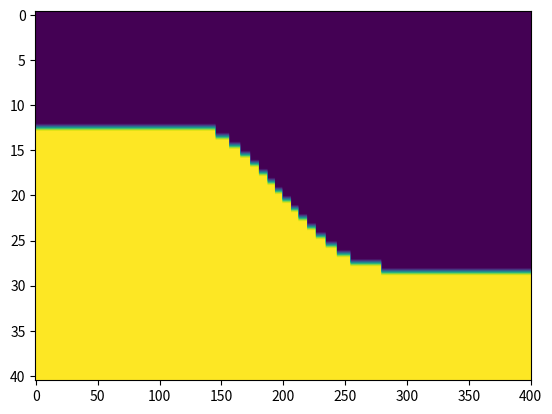

The matplotlib source for this figure:
import numpy as np
import matplotlib.pyplot as plt

# Parameters
n1 = 41
n2 = 401
dh = 0.25

vsmin = 300.
vsmax = 600.
vpmin = vsmin * np.sqrt(3.)
vpmax = vsmax * np.sqrt(3.)

f0 = 25.
dt = 0.0001

# Check stability
fmax = f0 * 3.
lambda_min = vsmin / fmax
print("grid:", dh, lambda_min/10.)
print("time:", dt, 0.606*dh/vpmax)

# Create model
x1 = 30.0
x2 = 70.0
y1 = 3.
y2 = 7.
xsegment1 = np.arange(0, x1, dh)
ysegment1 = np.ones(len(xsegment1)) * 3.
xsegment2 = np.arange(x2+dh, float(n2-1)*dh+dh, dh)
ysegment2 = np.ones(len(xsegment1)) * 7.

xcurve = np.arange(x1, x2+dh, dh)
ycurve = np.cos((x2-xcurve)/(x2-x1)*np.pi)
ycurve = y1+(ycurve+1.)/2.*(y2-y1)


xfull = np.concatenate((xsegment1, xcurve, xsegment2))
yfull = np.concatenate((ysegment1, ycurve, ysegment2))
#plt.plot(xfull, yfull)
#plt.show()

vsmodel = np.zeros((n1, n2), dtype=np.float32)

for j in range(n2):
    for i in range(n1):
        y = float(i)*dh
        if y <= yfull[j]:
            vsmodel[i, j] = vsmin
        else:
            vsmodel[i, j] = vsmax
plt.imshow(vsmodel, aspect='auto')
plt.show()

np.save('s_shape_vs.npy', vsmodel)